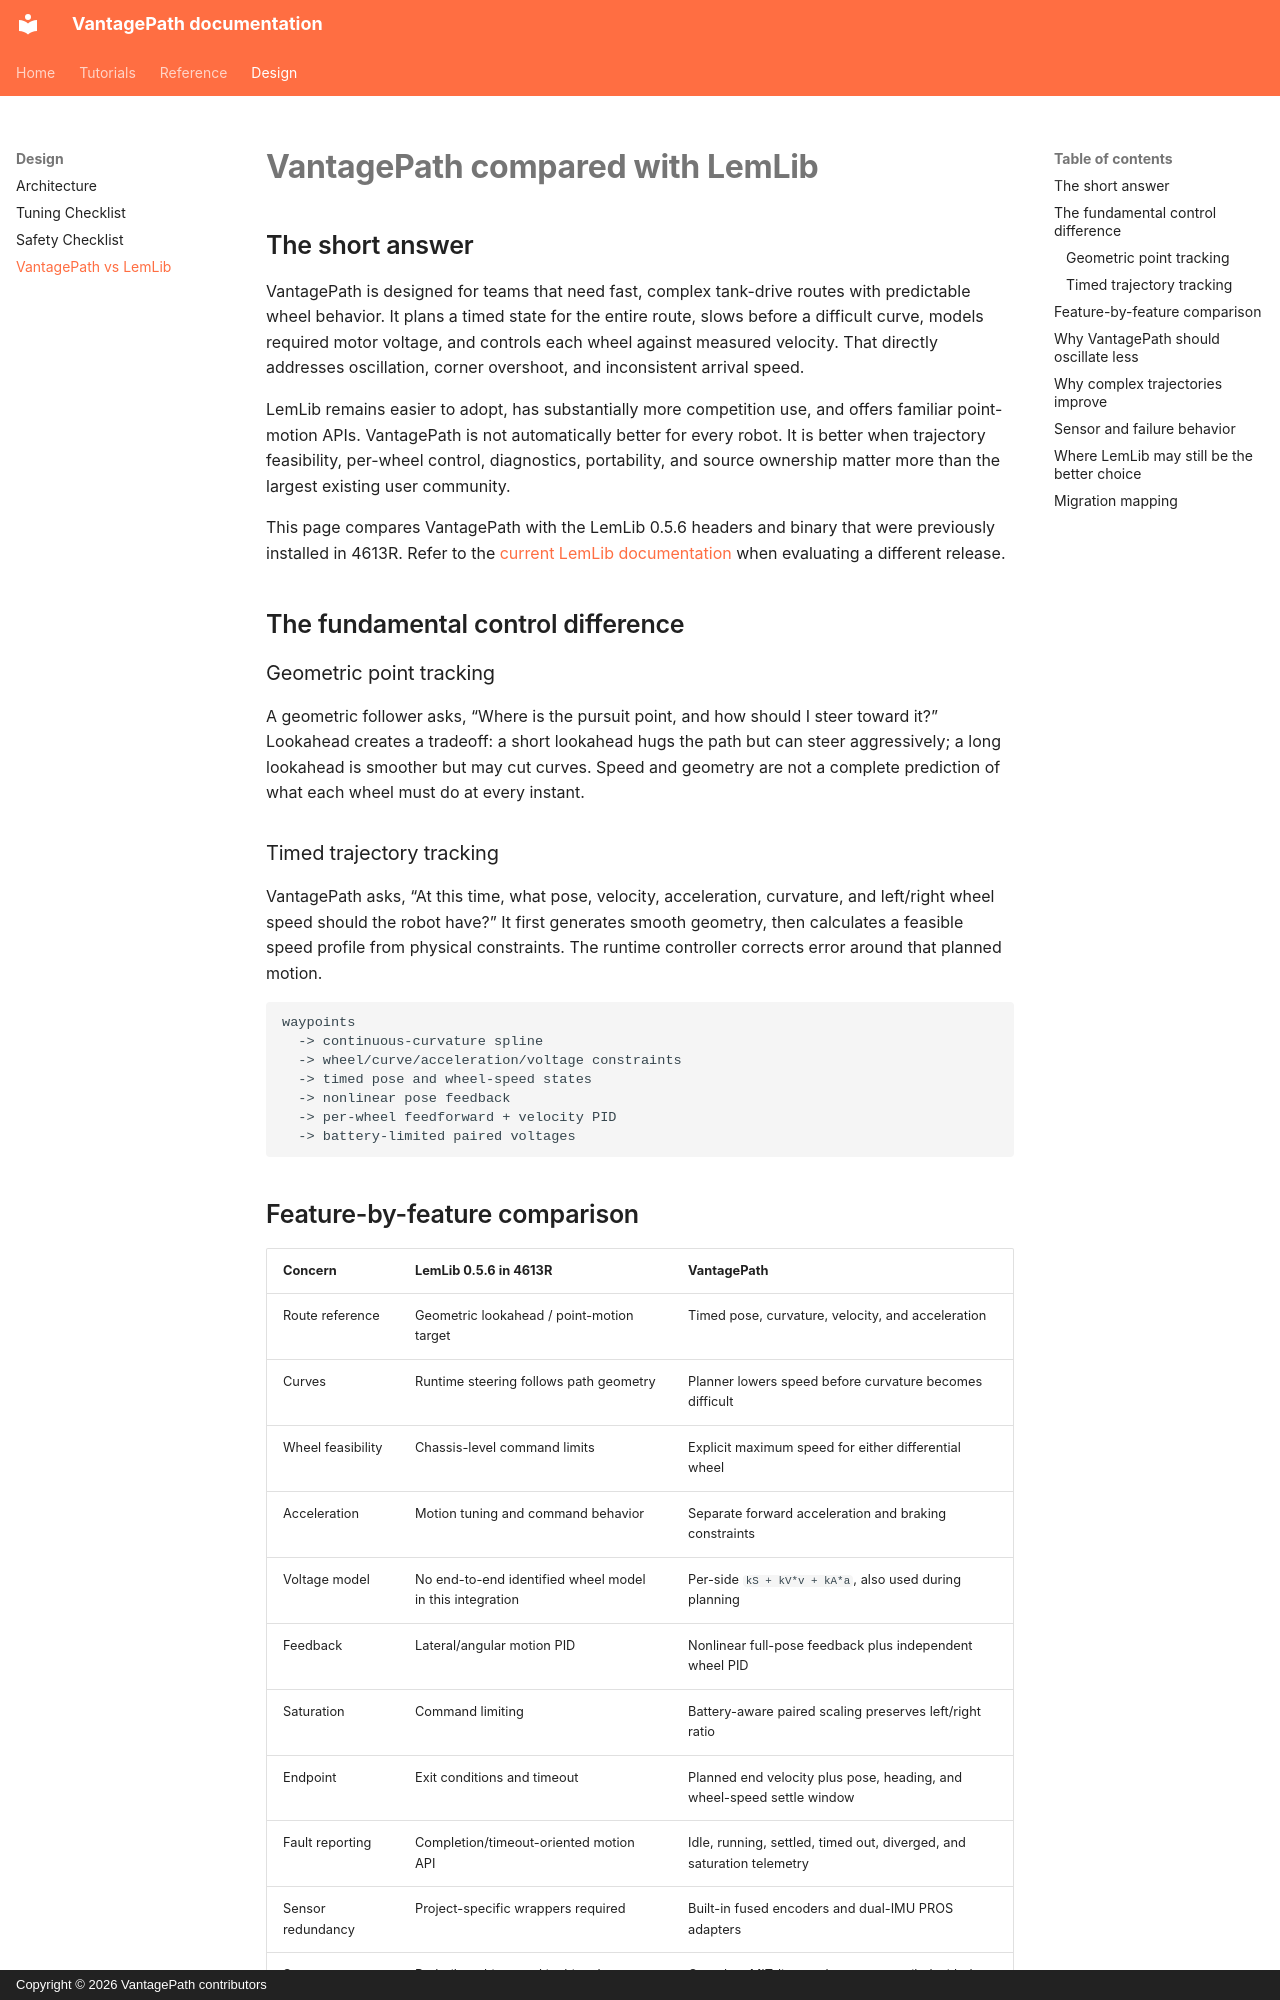

repository: iSaaacH/VantagePath · page: lemlib-comparison/index.html · generator: mkdocs · copyright: Copyright © 2026 VantagePath contributors

# VantagePath compared with LemLib

## The short answer

VantagePath is designed for teams that need fast, complex tank-drive routes
with predictable wheel behavior. It plans a timed state for the entire route,
slows before a difficult curve, models required motor voltage, and controls
each wheel against measured velocity. That directly addresses oscillation,
corner overshoot, and inconsistent arrival speed.

LemLib remains easier to adopt, has substantially more competition use, and
offers familiar point-motion APIs. VantagePath is not automatically better for
every robot. It is better when trajectory feasibility, per-wheel control,
diagnostics, portability, and source ownership matter more than the largest
existing user community.

This page compares VantagePath with the LemLib 0.5.6 headers and binary that
were previously installed in 4613R. Refer to the [current LemLib
documentation](https://lemlib.readthedocs.io/en/stable/) when evaluating a
different release.

## The fundamental control difference

### Geometric point tracking

A geometric follower asks, “Where is the pursuit point, and how should I steer
toward it?” Lookahead creates a tradeoff: a short lookahead hugs the path but
can steer aggressively; a long lookahead is smoother but may cut curves. Speed
and geometry are not a complete prediction of what each wheel must do at every
instant.

### Timed trajectory tracking

VantagePath asks, “At this time, what pose, velocity, acceleration, curvature,
and left/right wheel speed should the robot have?” It first generates smooth
geometry, then calculates a feasible speed profile from physical constraints.
The runtime controller corrects error around that planned motion.

```text
waypoints
  -> continuous-curvature spline
  -> wheel/curve/acceleration/voltage constraints
  -> timed pose and wheel-speed states
  -> nonlinear pose feedback
  -> per-wheel feedforward + velocity PID
  -> battery-limited paired voltages
```
